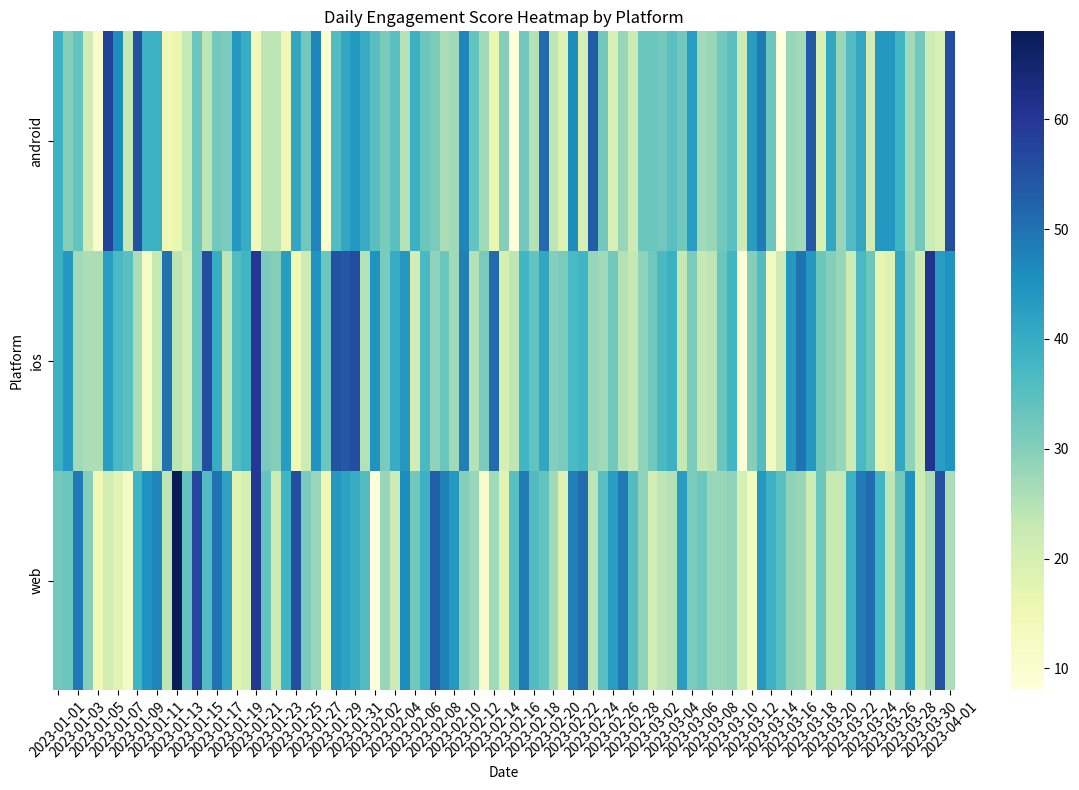

Write the Python code that produced this figure.
import pandas as pd
import numpy as np
import random
from datetime import datetime, timedelta
import seaborn as sns
import matplotlib.pyplot as plt

# Step 1: Create synthetic dataset
def create_synthetic_data(num_events=1000, start_date='2023-01-01', num_days=90):
    # Define possible values
    platforms = ['web', 'ios', 'android']
    event_types = ['login', 'play_video', 'like', 'comment', 'logout']
    user_ids = [f'user_{i}' for i in range(1, 101)]  # 100 users
    video_ids = [f'video_{i}' for i in range(1, 51)]  # 50 videos
    
    data = []
    current_time = datetime.strptime(start_date, '%Y-%m-%d')
    
    for i in range(num_events):
        event_id = i + 1
        user_id = random.choice(user_ids)
        platform = random.choice(platforms)
        event_type = random.choice(event_types)
        
        # Timestamp: random time within the range
        timestamp = current_time + timedelta(
            days=random.randint(0, num_days),
            hours=random.randint(0, 23),
            minutes=random.randint(0, 59),
            seconds=random.randint(0, 59)
        )
        timestamp_str = timestamp.strftime('%Y-%m-%d %H:%M:%S')
        
        video_id = None
        watch_time_sec = None
        video_duration_sec = None
        
        if event_type in ['play_video', 'like', 'comment']:
            video_id = random.choice(video_ids)
            video_duration_sec = random.randint(30, 600)  # 30 sec to 10 min
            if event_type == 'play_video':
                watch_time_sec = random.randint(1, video_duration_sec)  # Ensure watch_time <= duration
        
        data.append({
            'event_id': event_id,
            'user_id': user_id,
            'timestamp': timestamp_str,
            'platform': platform,
            'event_type': event_type,
            'video_id': video_id,
            'watch_time_sec': watch_time_sec,
            'video_duration_sec': video_duration_sec
        })
    
    df = pd.DataFrame(data)
    return df

# Generate the data
df = create_synthetic_data(num_events=5000)  # More events for better visualization

# Step 2: Data cleaning and feature engineering
# Convert timestamp to datetime
df['timestamp'] = pd.to_datetime(df['timestamp'])

# Define engagement scores
engagement_map = {
    'comment': 5,
    'like': 3,
    'play_video': 1,
    'login': 0,
    'logout': 0
}

# Create engagement_score column
df['engagement_score'] = df['event_type'].map(engagement_map).fillna(0)

# Step 3: Time series aggregation
# Extract date from timestamp
df['date'] = df['timestamp'].dt.date

# Group by date and platform, sum engagement_score
aggregated_df = df.groupby(['date', 'platform'])['engagement_score'].sum().reset_index()

# Step 4: Reshape data for visualization
# Pivot to wide format
pivot_df = aggregated_df.pivot(index='date', columns='platform', values='engagement_score')

# Fill missing values with 0
pivot_df = pivot_df.fillna(0)

# Ensure all platforms are present
for plat in ['web', 'ios', 'android']:
    if plat not in pivot_df.columns:
        pivot_df[plat] = 0

# Sort by date
pivot_df = pivot_df.sort_index()

# Step 5: Visualization
plt.figure(figsize=(12, 8))
sns.heatmap(pivot_df.T, cmap='YlGnBu', annot=False, fmt='.0f')
plt.title('Daily Engagement Score Heatmap by Platform')
plt.xlabel('Date')
plt.ylabel('Platform')
plt.xticks(rotation=45)
plt.tight_layout()
plt.show()